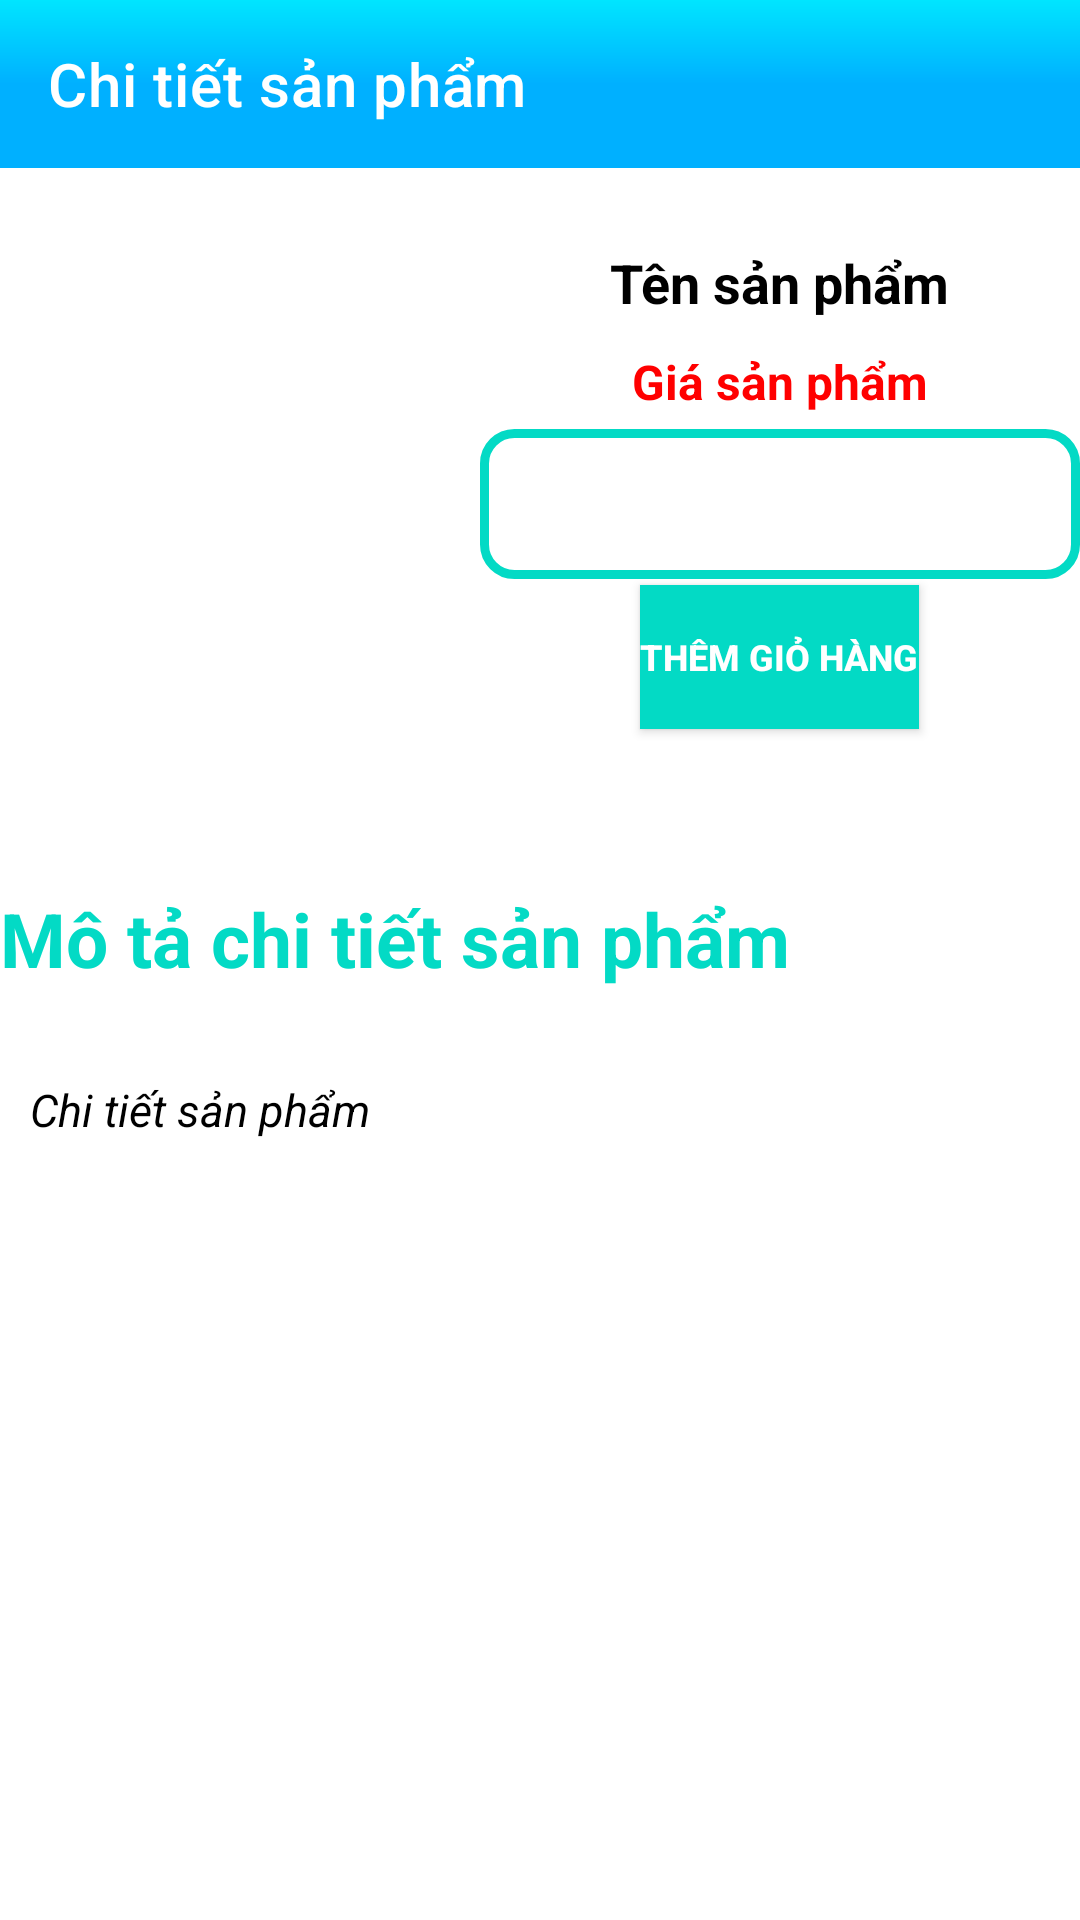

Here is an Android app screen rendered from its layout file. Give the layout XML and the strings, colors and styles it references.
<!-- AndroidManifest.xml: application theme Theme.Store -->
<!-- res/layout/activity_chi_tiet_san_pham.xml -->
<?xml version="1.0" encoding="utf-8"?>
<LinearLayout xmlns:android="http://schemas.android.com/apk/res/android"
    xmlns:app="http://schemas.android.com/apk/res-auto"
    xmlns:tools="http://schemas.android.com/tools"
    android:orientation="vertical"
    android:layout_width="match_parent"
    android:layout_height="match_parent"
    tools:context=".activity.ChiTietSanPhamActivity">
    <androidx.appcompat.widget.Toolbar
        android:id="@+id/toolBarChiTietSanPham"
        app:titleTextColor="@color/white"
        android:background="@drawable/custom_background_toolbar"
        app:title="Chi tiết sản phẩm"
        android:layout_width="match_parent"
        android:layout_height="?attr/actionBarSize">

    </androidx.appcompat.widget.Toolbar>
    <LinearLayout
        android:gravity="center"
        android:orientation="horizontal"
        android:layout_width="match_parent"
        android:layout_height="wrap_content">
        <ImageView
            android:id="@+id/imageViewChiTietSanPham"
            android:src="@mipmap/ic_launcher"
            android:layout_margin="5dp"
            android:layout_width="150dp"
            android:layout_height="200dp"/>
        <LinearLayout
            android:gravity="center"
            android:orientation="vertical"
            android:layout_width="match_parent"
            android:layout_height="match_parent">
            <TextView
                android:ellipsize="end"
                android:maxLines="3"
                android:id="@+id/textViewTenChiTetSanPham"
                android:text="Tên sản phẩm"
                android:textStyle="bold"
                android:textColor="@color/black"
                android:layout_margin="5dp"
                android:textSize="18sp"
                android:layout_width="wrap_content"
                android:layout_height="wrap_content"/>
            <TextView
                android:id="@+id/textViewGiaChiTetSanPham"
                android:text="Giá sản phẩm"
                android:textStyle="bold"
                android:textColor="#FF0000"
                android:layout_margin="5dp"
                android:textSize="16sp"
                android:layout_width="wrap_content"
                android:layout_height="wrap_content"/>
            <Spinner
                android:paddingLeft="95dp"
                android:background="@drawable/spinner"
                android:id="@+id/spinner"
                android:layout_width="match_parent"
                android:layout_height="50dp"
                android:gravity="center_horizontal"></Spinner>
            <Button
                android:layout_margin="2dp"
                android:background="@color/teal_200"
                android:textColor="@color/white"
                android:textStyle="bold"
                android:textSize="12sp"
                android:text="Thêm giỏ hàng"
                android:id="@+id/buttonThemGioHang"
                android:layout_width="wrap_content"
                android:layout_height="wrap_content"/>
        </LinearLayout>
    </LinearLayout>
    <LinearLayout
        android:orientation="vertical"
        android:layout_width="match_parent"
        android:layout_height="match_parent">
        <TextView
            android:textColor="@color/teal_200"
            android:textStyle="bold"
            android:textSize="25sp"
            android:layout_marginTop="30dp"
            android:text="Mô tả chi tiết sản phẩm"
            android:layout_width="wrap_content"
            android:layout_height="wrap_content"/>
        <ScrollView
            android:layout_marginTop="20sp"
            android:layout_width="match_parent"
            android:layout_height="wrap_content">
            <TextView
                android:layout_margin="10dp"
                android:id="@+id/textViewMoTaChiTietSanPham"
                android:text="Chi tiết sản phẩm"
                android:textStyle="italic"
                android:textSize="15sp"
                android:textColor="@color/black"
                android:layout_width="wrap_content"
                android:layout_height="wrap_content"/>
        </ScrollView>
    </LinearLayout>
</LinearLayout>
<!-- resources referenced by this layout -->
<resources>
  <!-- drawable custom_background_toolbar (drawable) -->
  <?xml version="1.0" encoding="utf-8"?>
  <shape xmlns:android="http://schemas.android.com/apk/res/android">
      <gradient android:angle="90"
          android:centerColor="#00B0FF"
          android:startColor="#00B0FF"
          android:endColor="#00E5FF"/>
  </shape>
  <!-- drawable spinner (drawable) -->
  <?xml version="1.0" encoding="utf-8"?>
  <shape xmlns:android="http://schemas.android.com/apk/res/android">
      <solid android:color="@android:color/transparent"/>
          <corners android:radius="10dp"/>
      <stroke android:width="3dp"
          android:color="@color/teal_200"/>
  </shape>
  <style name="Theme.Store" parent="Theme.MaterialComponents.DayNight.NoActionBar">
          
          <item name="colorPrimary">@color/purple_500</item>
          <item name="colorPrimaryVariant">@color/purple_700</item>
          <item name="colorOnPrimary">@color/white</item>
          
          <item name="colorSecondary">@color/teal_200</item>
          <item name="colorSecondaryVariant">@color/teal_700</item>
          <item name="colorOnSecondary">@color/black</item>
          
          <item name="android:statusBarColor" tools:targetApi="l">?attr/colorPrimaryVariant</item>
          
      </style>
  <!-- not gathered from this repository: default colours our renderer supplied (Android Studio template values) -->
  <color name="purple_500">#FF6200EE</color>
  <color name="purple_700">#FF3700B3</color>
  <color name="teal_200">#FF03DAC5</color>
  <color name="teal_700">#FF018786</color>
  <color name="black">#FF000000</color>
  <color name="white">#FFFFFFFF</color>
</resources>
